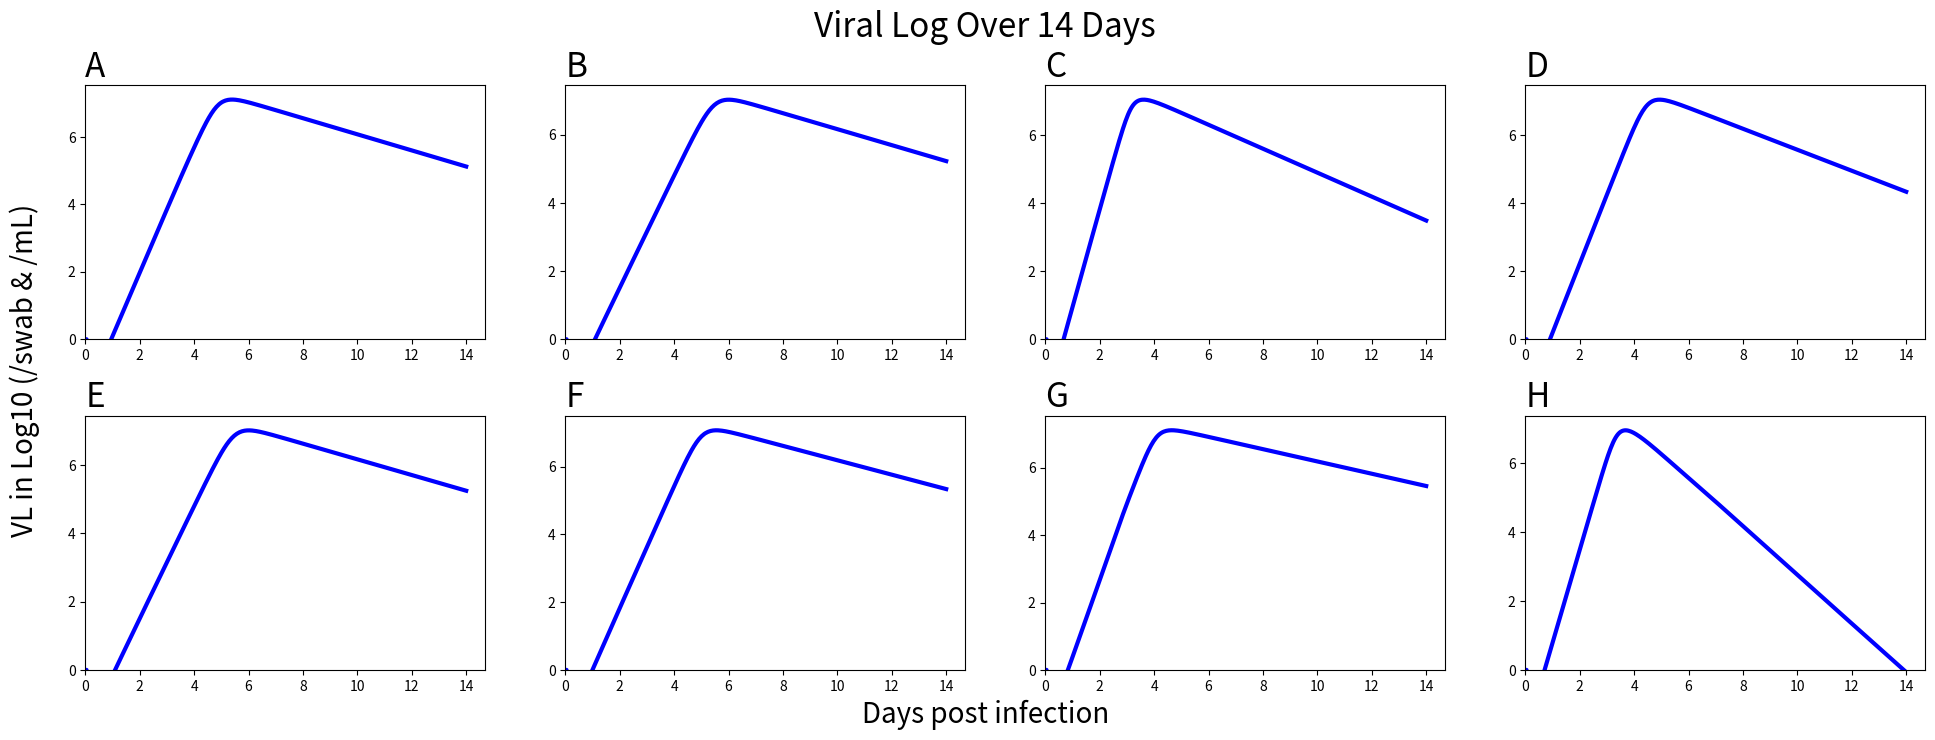

The matplotlib source for this figure:
import os
import sys
import matplotlib.pyplot as plt
from matplotlib.ticker import FixedLocator, FixedFormatter
import numpy as np
from scipy.integrate import odeint
from scipy.interpolate import make_interp_spline, BSpline
import copy

def ode_solver(t, initial_conditions, params, ode_model):
    initT1, initT2, initE1, initE2, initI1, initI2, initVT, initVS = initial_conditions
    beta_t, beta_s, sigma, gamma_t, gamma_s, pi_t, pi_s, c, transport = params
    res = odeint(ode_model, [initT1, initT2, initE1, initE2, initI1, initI2, initVT, initVS], t, args=(beta_t, beta_s, sigma, gamma_t, gamma_s, pi_t, pi_s, c, transport))
    return res

def main(initT1, initT2, initE1, initE2, initI1, initI2, initVT, initVS, beta_t, beta_s, sigma, gamma_t, gamma_s, pi_t, pi_s, c, transport, time, ode_model, name):
    initial_conditions = [initT1, initT2, initE1, initE2, initI1, initI2, initVT, initVS]
    params = [beta_t, beta_s, sigma, gamma_t, gamma_s, pi_t, pi_s, c, transport]
    tspan = np.arange(0, time, 1)
    sol = ode_solver(tspan, initial_conditions, params, ode_model)
    T1, T2, E1, E2, I1, I2, VT, VS = sol[:, 0], sol[:, 1], sol[:, 2], sol[:, 3], sol[:, 4], sol[:, 5], sol[:, 6], sol[:, 7]
    return T2, E2, I2, VS

def ode_model(z, t, infection_t, infection_s, leave, death_t, death_s, pi_virus_production_t, pi_virus_production_s, virus_death, transport):
    T1, T2, E1, E2, I1, I2, VT, VS = z
    dT1dt = -infection_t*T1*VT
    dE1dt = infection_t*T1*VT - leave*E1
    dI1dt = leave*E1 - death_t*I1
    dVTdt = pi_virus_production_t*I1 - virus_death*VT
    
    dT2dt = -infection_s*T2*VS
    dE2dt = infection_s*T2*VS - leave*E2
    dI2dt = leave*E2 - death_s*I2
    dVSdt = pi_virus_production_s*I2 - virus_death*VS + transport*VT
    return [dT1dt, dT2dt, dE1dt, dE2dt, dI1dt, dI2dt, dVTdt, dVSdt]

def plot_graph(ax, VS, time, letter):
    VS[1:] = np.log10(VS[1:])
    VS[:100]= 0
    
    tspan = np.arange(0, time, 1)
    
    xnew = np.linspace(tspan.min(), tspan.max(), 300)
    spl_s = make_interp_spline(tspan, VS, k=3)
    power_smooth_s = spl_s(xnew)
     
    ax.plot(xnew, power_smooth_s, c='blue', label='sputum virus', linewidth=3)
    
    ax.set_title(letter, loc='left')
    ax.set_ylim(bottom=0)
    ax.set_xlim(left=0)
  
    x_formatter = FixedFormatter(['0', '2', '4', '6', '8', '10', '12', '14'])
    x_locator = FixedLocator([0, 2880, 5760, 8640, 11520, 14400, 17280, 20160])
    ax.xaxis.set_major_formatter(x_formatter)
    ax.xaxis.set_major_locator(x_locator)

    y_formatter = FixedFormatter([0, 2, 4, 6, 8])
    y_locator = FixedLocator([0, 2, 4, 6, 8])
    ax.yaxis.set_major_formatter(y_formatter)
    ax.yaxis.set_major_locator(y_locator)
    
def create_ode_txt_file(T, E, I, V, VS_log, name):
    T = 480000000 - T
    time = np.array(range(20160))
    A = np.zeros(T.shape[0])
    title = name + '.txt'
    np.savetxt(title, np.transpose([time,E,I,A,T,V,VS_log]), delimiter="\t", header="time\tincubating\texpressing\tapoptotic\tdead\tode-virus-log\tode-virus-linear")

time_scale = 1440 ## rates are per day, but we want per minute rates

initT1 = 4600000
initT2 = 480000000
initE1 = initE2 = 0
initI1 = initI2 = 1
initVT = initVS = 0
virus_death_rate = 10 / time_scale
transport_rate = 0.01 / time_scale
minutes = 20160 # 14 days
leave_incubation_rate = 4 / time_scale

params_dict = {
    'patient_A': {
        'epi_death_rate_throat': 2.48 / time_scale,
        'epi_death_rate_sputum': 0.55 / time_scale,
        'infection_rate_throat': 0.0000008515 / time_scale, 
        'infection_rate_sputum': 0.0000006978 / time_scale,
        'virus_production_rate_throat': 50.93 / time_scale,
        'virus_production_rate_sputum': 0.41 / time_scale
    },
    'patient_B': {
        'epi_death_rate_throat': 2.31 / time_scale,
        'epi_death_rate_sputum': 0.54 / time_scale,
        'infection_rate_throat': 0.0000005195 / time_scale,
        'infection_rate_sputum': 0.0000006886 / time_scale,
        'virus_production_rate_throat': 50.99 / time_scale,
        'virus_production_rate_sputum': 0.35 / time_scale
    },
    'patient_C': {
        'epi_death_rate_throat': 2.38 / time_scale,
        'epi_death_rate_sputum': 0.81 / time_scale,
        'infection_rate_throat': 0.0000013861 / time_scale,
        'infection_rate_sputum': 0.0000017973 / time_scale,
        'virus_production_rate_throat': 51.07 / time_scale,
        'virus_production_rate_sputum': 0.37 / time_scale
    },
    'patient_D': {
        'epi_death_rate_throat': 2.44 / time_scale,
        'epi_death_rate_sputum': 0.71 / time_scale,
        'infection_rate_throat': 0.0000005308 / time_scale,
        'infection_rate_sputum': 0.0000009590 / time_scale,
        'virus_production_rate_throat': 53.34 / time_scale,
        'virus_production_rate_sputum': 0.37 / time_scale
    },
    'patient_E': {
        'epi_death_rate_throat': 1.98 / time_scale,
        'epi_death_rate_sputum': 0.53 / time_scale,
        'infection_rate_throat': 0.0000005135 / time_scale,
        'infection_rate_sputum': 0.0000007067 / time_scale,
        'virus_production_rate_throat': 49.80 / time_scale,
        'virus_production_rate_sputum': 0.34 / time_scale
    },
    'patient_F': {
        'epi_death_rate_throat': 2.06 / time_scale,
        'epi_death_rate_sputum': 0.49 / time_scale,
        'infection_rate_throat': 0.0000005177 / time_scale,
        'infection_rate_sputum': 0.0000007530 / time_scale,
        'virus_production_rate_throat': 50.15 / time_scale,
        'virus_production_rate_sputum': 0.37 / time_scale
    },
    'patient_G': {
        'epi_death_rate_throat': 0.82 / time_scale,
        'epi_death_rate_sputum': 0.42 / time_scale,
        'infection_rate_throat': 0.0000010001 / time_scale,
        'infection_rate_sputum': 0.0000009611 / time_scale,
        'virus_production_rate_throat': 50.84 / time_scale,
        'virus_production_rate_sputum': 0.38 / time_scale,
    },
    'patient_H': {
        'epi_death_rate_throat': 2.15 / time_scale,
        'epi_death_rate_sputum': 1.62 / time_scale,
        'infection_rate_throat': 0.0000004446 / time_scale,
        'infection_rate_sputum': 0.0000016857 / time_scale,
        'virus_production_rate_throat': 51.83 / time_scale,
        'virus_production_rate_sputum': 0.4 / time_scale
    }
}

fig, axes = plt.subplots(2, 4, figsize=(20,7.5))
patient_IDs = ['A', 'B', 'C', 'D', 'E', 'F', 'G', 'H']

plt.rcParams.update({'font.size': 20})
plt.rcParams.update({'xtick.labelsize': 75})
plt.rcParams.update({'ytick.labelsize': 75})
plt.rcParams.update({'axes.xmargin': 0})

for i in range(8):
    letter = patient_IDs[i]
    
    T, E, I, VS = main(initT1,
                                initT2,
                                initE1,
                                initE2,
                                initI1,
                                initI2,
                                initVT,
                                initVS,
                                params_dict['patient_' + letter]['infection_rate_throat'],
                                params_dict['patient_' + letter]['infection_rate_sputum'],
                                leave_incubation_rate,
                                params_dict['patient_' + letter]['epi_death_rate_throat'],
                                params_dict['patient_' + letter]['epi_death_rate_sputum'],
                                params_dict['patient_' + letter]['virus_production_rate_throat'],
                                params_dict['patient_' + letter]['virus_production_rate_sputum'],
                                virus_death_rate,
                                transport_rate,
                                minutes,
                                ode_model,
                                letter)
    
    VS_copy = copy.deepcopy(VS)
    plot_graph(axes[i // 4][i % 4], VS_copy, minutes, letter)
    create_ode_txt_file(T, E, I, VS, VS_copy, 'patient_' + letter + '_ode')

fig.suptitle("Viral Log Over 14 Days")
fig.text(0.5, 0.04, "Days post infection", ha='center', va='center')
fig.text(0.02, 0.5, "VL in Log10 (/swab & /mL)", ha='center', va='center', rotation='vertical')

plt.subplots_adjust(left=0.05, bottom=0.1, right=0.97, top=0.88, wspace=0.2, hspace=0.3)
plt.savefig('ode-LRT-plots.png')
